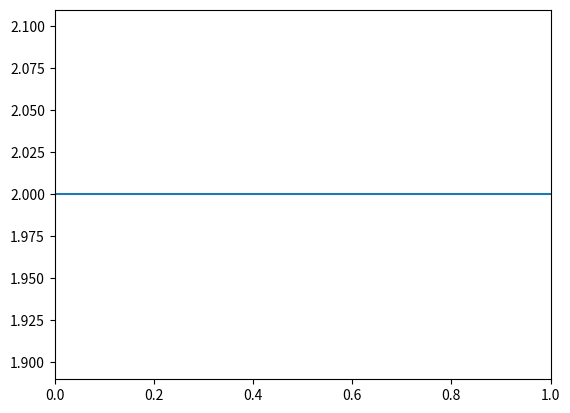

Write Python code to recreate this figure.
"""
1. Постройте горизонтальную линию в Matplotlib (использовать plt.axhline)
"""
import matplotlib.pyplot as plt


def draw_horizontal_line(point: int) -> None:
    plt.axhline(y=point)
    plt.show()


def main() -> None:
    point = 2
    draw_horizontal_line(point)


if __name__ == '__main__':
    main()
